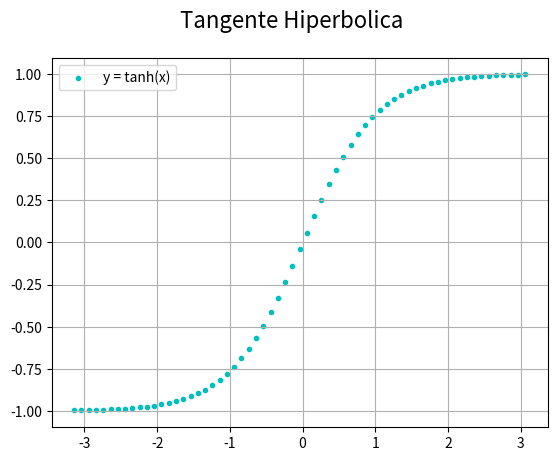

Reproduce this figure in Python.
# Matplotlib [Python]
# Ejercicios de práctica

# Autor: Inove Coding School
# Version: 2.0

# IMPORTANTE: NO borrar los comentarios
# que aparecen en verde con el hashtag "#"

# Ejercicios de matplotlib
import numpy as np
import matplotlib.pyplot as plt


if __name__ == '__main__':
    print("Bienvenidos a otra clase de Inove con Python")
    print("Scatter Plot")

    # NOTA: aproveche los ejemplos "scatter_plot" de clase

    # Se desea graficar la función tanh para el siguiente
    # intervalor de valores de "X"
    x = np.arange(-np.pi, np.pi, 0.1)

    # Función y = tanh(x) --> tangente hiperbólica
    y = np.tanh(x)

    # Alumno: Graficar la función utilizando "scatter"
    # utilizando "x" e "y" ya disponible

    # Colocar la leyenda y el label con el nombre de la función

    # Elegir un marker a elección

    # Crear acá su gráfico

    fig = plt.figure()
    fig.suptitle('Tangente Hiperbolica', fontsize=16)
    ax = fig.add_subplot()

    ax.scatter(x, y, c='c', marker = '.', label = "y = tanh(x)")
    ax.legend()
    ax.grid()
    plt.show()

    print("terminamos")

